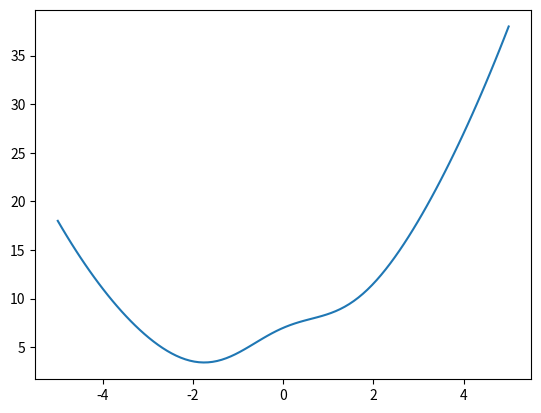

Write the Python code that produced this figure.
import matplotlib.pyplot as plt
import numpy as np
from scipy import optimize as opt

# question: https://stackoverflow.com/questions/69814773/variable-input-function-scipy-curve-fit


def Gaussian(x, mu, sigma, scale):
    return scale/(sigma*np.sqrt(2*np.pi))*np.exp(-0.5*((x-mu)/sigma)**2)


def ZeroOrder(x, a):
    return a


def Linear(x, a, b):
    return a+b*x


def SecondOrder(x, a, b, c):
    return a+b*x+c*x**2


x = np.linspace(-5, 5, 100)
sample = Gaussian(x, 0, 1, 10) + ZeroOrder(x, 1) + \
    Linear(x, 1, 1) + SecondOrder(x, 1, 1, 1)


plt.plot(x, sample)
plt.show()

# def Combined(x, *params):
#     off = Linear(x, params[0], params[1])
#     peak1 = Gaussian(x, params[2], params[3], params[4])
#     peak2 = Gaussian(x, params[5], params[6], params[7])
#     peak3 = Gaussian(x, params[8], params[9], params[10])
#     return off + peak1 + peak2 + peak3


# popt, pcov = opt.curve_fit(Combined, data[10][0], data[10][1], method='lm', check_finite=True, p0=[
#                            0.1, 0.1, 115, 508.33, 7.1, 130, 508.33, 7.1, 165.84, 508.33, 7.1])
